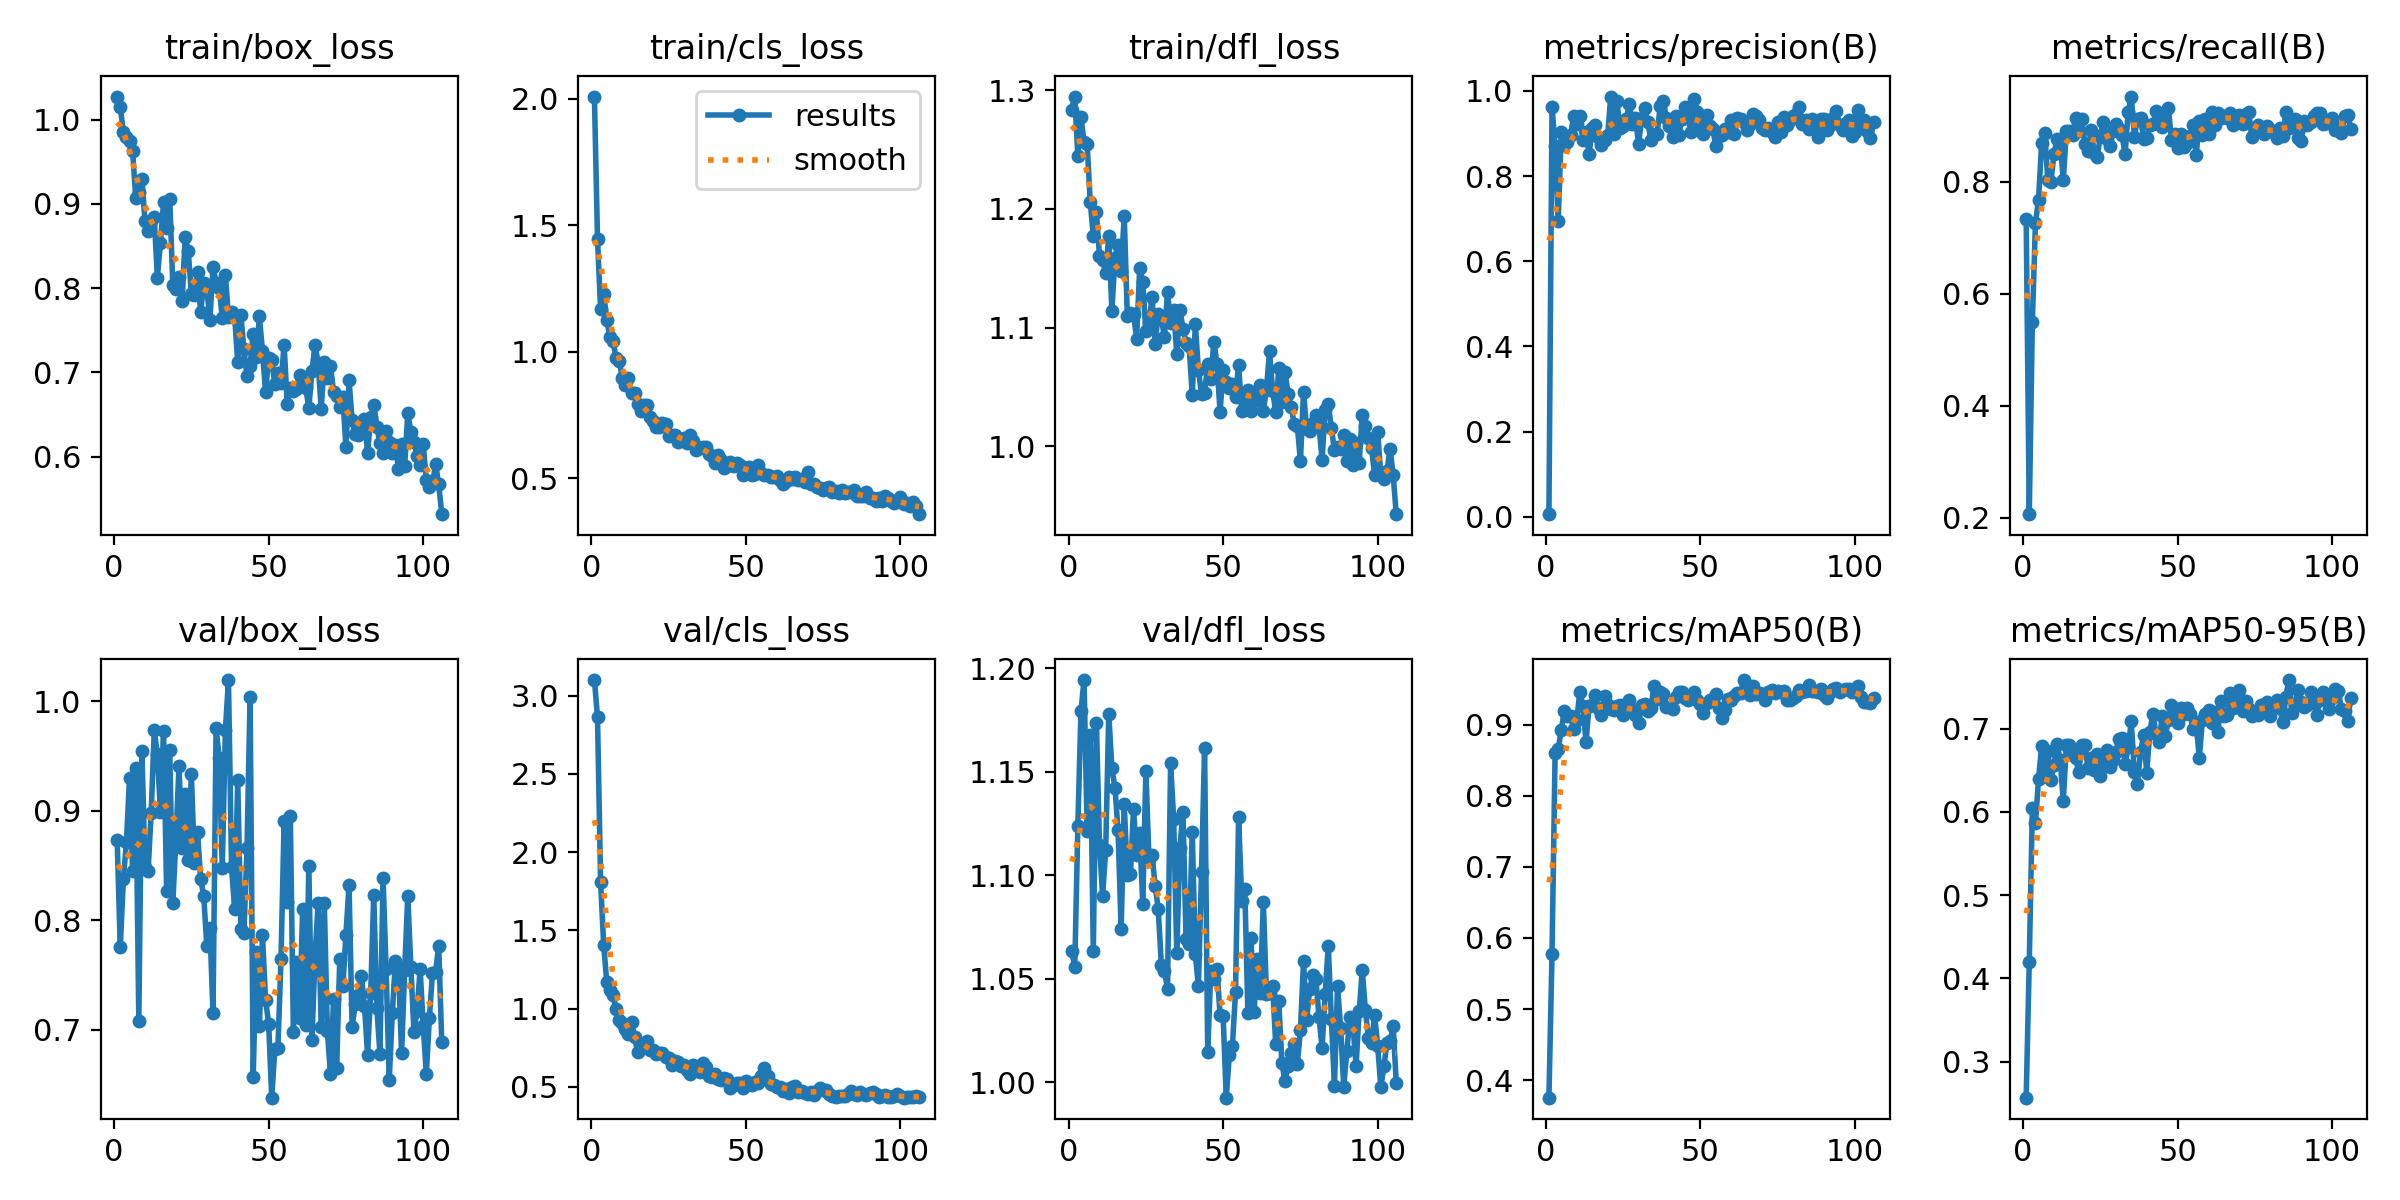

Source data for this figure (header and first rows):
epoch, time, train/box_loss, train/cls_loss, train/dfl_loss, metrics/precision(B), metrics/recall(B), metrics/mAP50(B), metrics/mAP50-95(B), val/box_loss, val/cls_loss, val/dfl_loss, lr/pg0, lr/pg1, lr/pg2
1, 51.22, 1.027, 2.009, 1.284, 0.00606, 0.7344, 0.3752, 0.2568, 0.8737, 3.099, 1.063, 0.00031, 0.00031, 0.06931
2, 100.7, 1.015, 1.445, 1.295, 0.9631, 0.2063, 0.5781, 0.4196, 0.7753, 2.861, 1.056, 0.0006299, 0.0006299, 0.03763
3, 149.3, 0.9854, 1.167, 1.245, 0.8704, 0.5504, 0.8606, 0.6041, 0.8373, 1.807, 1.124, 0.0009494, 0.0009494, 0.005949
4, 209.3, 0.9795, 1.228, 1.277, 0.6941, 0.7268, 0.8655, 0.5863, 0.8716, 1.407, 1.18, 0.0009985, 0.0009985, 0.0009985
5, 270.6, 0.9751, 1.127, 1.257, 0.9036, 0.768, 0.8935, 0.6394, 0.9302, 1.168, 1.194, 0.0009973, 0.0009973, 0.0009973
6, 323.6, 0.9625, 1.059, 1.255, 0.8723, 0.8693, 0.9196, 0.679, 0.8448, 1.12, 1.121, 0.0009958, 0.0009958, 0.0009958
7, 381.3, 0.9074, 1.044, 1.206, 0.8793, 0.8873, 0.9127, 0.6425, 0.9388, 1.087, 1.168, 0.0009939, 0.0009939, 0.0009939
8, 442.8, 0.9144, 0.9745, 1.177, 0.8963, 0.8037, 0.9125, 0.6724, 0.7085, 0.9976, 1.063, 0.0009917, 0.0009917, 0.0009917
9, 496.6, 0.9297, 0.9648, 1.197, 0.9403, 0.7997, 0.8947, 0.6381, 0.9547, 0.9288, 1.174, 0.0009892, 0.0009892, 0.0009892
10, 545.8, 0.8797, 0.8984, 1.16, 0.9225, 0.8503, 0.907, 0.6558, 0.8489, 0.9073, 1.115, 0.0009863, 0.0009863, 0.0009863
11, 592.5, 0.868, 0.8695, 1.157, 0.9421, 0.8771, 0.9466, 0.6814, 0.8447, 0.8667, 1.09, 0.0009831, 0.0009831, 0.0009831
12, 639.9, 0.8802, 0.8971, 1.146, 0.8849, 0.8717, 0.9259, 0.6623, 0.8982, 0.8351, 1.112, 0.0009796, 0.0009796, 0.0009796
13, 686.8, 0.884, 0.8353, 1.177, 0.904, 0.8036, 0.8761, 0.6128, 0.9733, 0.9169, 1.178, 0.0009758, 0.0009758, 0.0009758
14, 732.9, 0.8126, 0.8381, 1.114, 0.8512, 0.891, 0.927, 0.6801, 0.952, 0.8199, 1.152, 0.0009716, 0.0009716, 0.0009716
15, 778.8, 0.8537, 0.7919, 1.159, 0.914, 0.8916, 0.9276, 0.6807, 0.8992, 0.7208, 1.142, 0.0009671, 0.0009671, 0.0009671
16, 825.6, 0.9017, 0.766, 1.17, 0.9205, 0.8847, 0.9415, 0.6704, 0.9732, 0.7471, 1.122, 0.0009623, 0.0009623, 0.0009623
17, 872.4, 0.8717, 0.7914, 1.147, 0.8919, 0.9149, 0.9233, 0.6643, 0.8268, 0.7543, 1.074, 0.0009572, 0.0009572, 0.0009572
18, 919, 0.9058, 0.79, 1.194, 0.8729, 0.8906, 0.9133, 0.6473, 0.9553, 0.7911, 1.135, 0.0009518, 0.0009518, 0.0009518
19, 965.8, 0.8035, 0.7419, 1.11, 0.8851, 0.9124, 0.9401, 0.6804, 0.8158, 0.7327, 1.1, 0.000946, 0.000946, 0.000946
20, 1013, 0.7992, 0.7273, 1.112, 0.8962, 0.868, 0.9287, 0.6804, 0.8742, 0.7324, 1.101, 0.00094, 0.00094, 0.00094
21, 1060, 0.8134, 0.7023, 1.112, 0.9867, 0.8548, 0.9219, 0.6522, 0.9409, 0.7092, 1.132, 0.0009337, 0.0009337, 0.0009337
22, 1107, 0.7847, 0.7019, 1.091, 0.898, 0.8928, 0.9204, 0.6641, 0.8661, 0.7165, 1.11, 0.0009271, 0.0009271, 0.0009271
23, 1154, 0.8609, 0.7174, 1.15, 0.9752, 0.8526, 0.9272, 0.6507, 0.915, 0.7161, 1.12, 0.0009201, 0.0009201, 0.0009201
24, 1203, 0.8437, 0.7145, 1.138, 0.9131, 0.8452, 0.9286, 0.6694, 0.855, 0.6929, 1.086, 0.0009129, 0.0009129, 0.0009129
25, 1255, 0.7928, 0.6668, 1.097, 0.9177, 0.8827, 0.9134, 0.643, 0.9335, 0.6876, 1.15, 0.0009055, 0.0009055, 0.0009055
26, 1306, 0.7914, 0.6729, 1.103, 0.9335, 0.9068, 0.9301, 0.6587, 0.8519, 0.6424, 1.108, 0.0008977, 0.0008977, 0.0008977
27, 1357, 0.8192, 0.6711, 1.126, 0.9694, 0.8763, 0.9346, 0.6745, 0.8802, 0.6682, 1.11, 0.0008897, 0.0008897, 0.0008897
28, 1409, 0.7713, 0.6419, 1.086, 0.9222, 0.8645, 0.9211, 0.6539, 0.8376, 0.658, 1.095, 0.0008814, 0.0008814, 0.0008814
29, 1461, 0.8065, 0.6536, 1.112, 0.9367, 0.8904, 0.9143, 0.6624, 0.8225, 0.6356, 1.084, 0.0008729, 0.0008729, 0.0008729
30, 1511, 0.7998, 0.66, 1.108, 0.8744, 0.9044, 0.9025, 0.6721, 0.7765, 0.6375, 1.057, 0.0008641, 0.0008641, 0.0008641
31, 1556, 0.7623, 0.6379, 1.092, 0.9367, 0.8943, 0.9282, 0.6876, 0.7931, 0.6077, 1.054, 0.000855, 0.000855, 0.000855
32, 1599, 0.8256, 0.6717, 1.13, 0.9591, 0.8842, 0.9297, 0.6887, 0.7156, 0.5793, 1.045, 0.0008457, 0.0008457, 0.0008457
33, 1642, 0.8063, 0.6461, 1.104, 0.9264, 0.8496, 0.9197, 0.6576, 0.9759, 0.6372, 1.154, 0.0008362, 0.0008362, 0.0008362
34, 1684, 0.8007, 0.6139, 1.115, 0.8837, 0.9251, 0.9238, 0.6777, 0.9483, 0.6091, 1.127, 0.0008265, 0.0008265, 0.0008265
35, 1726, 0.7647, 0.6197, 1.078, 0.8978, 0.9526, 0.9554, 0.7085, 0.8474, 0.594, 1.062, 0.0008165, 0.0008165, 0.0008165
36, 1770, 0.8159, 0.6258, 1.115, 0.8976, 0.881, 0.936, 0.6475, 0.9735, 0.6503, 1.113, 0.0008063, 0.0008063, 0.0008063
37, 1814, 0.7659, 0.6224, 1.099, 0.9644, 0.9127, 0.9463, 0.6339, 1.019, 0.6238, 1.131, 0.000796, 0.000796, 0.000796
38, 1855, 0.7716, 0.5965, 1.087, 0.9752, 0.9141, 0.944, 0.6716, 0.8486, 0.571, 1.069, 0.0007854, 0.0007854, 0.0007854
39, 1896, 0.7665, 0.5892, 1.084, 0.9373, 0.8766, 0.925, 0.6923, 0.8103, 0.5648, 1.067, 0.0007746, 0.0007746, 0.0007746
40, 1940, 0.7121, 0.5626, 1.043, 0.9167, 0.878, 0.9258, 0.6472, 0.9284, 0.5849, 1.121, 0.0007636, 0.0007636, 0.0007636
41, 1984, 0.7683, 0.5921, 1.103, 0.8913, 0.902, 0.922, 0.6959, 0.7922, 0.5492, 1.062, 0.0007525, 0.0007525, 0.0007525
42, 2030, 0.7275, 0.5706, 1.064, 0.9412, 0.9032, 0.9389, 0.7177, 0.7881, 0.542, 1.046, 0.0007412, 0.0007412, 0.0007412
43, 2076, 0.6958, 0.5414, 1.044, 0.8965, 0.9267, 0.9465, 0.6936, 0.8665, 0.5568, 1.102, 0.0007297, 0.0007297, 0.0007297
44, 2121, 0.708, 0.5485, 1.045, 0.933, 0.9138, 0.9462, 0.684, 1.004, 0.5495, 1.162, 0.0007181, 0.0007181, 0.0007181
45, 2167, 0.7461, 0.5654, 1.069, 0.9615, 0.8975, 0.938, 0.7154, 0.6568, 0.4941, 1.014, 0.0007063, 0.0007063, 0.0007063
46, 2211, 0.7188, 0.5476, 1.056, 0.9351, 0.9024, 0.9348, 0.6915, 0.7712, 0.514, 1.054, 0.0006944, 0.0006944, 0.0006944
47, 2255, 0.7665, 0.5592, 1.088, 0.903, 0.9315, 0.9395, 0.7101, 0.7033, 0.5262, 1.05, 0.0006824, 0.0006824, 0.0006824
48, 2300, 0.7251, 0.554, 1.069, 0.982, 0.8754, 0.9465, 0.728, 0.7863, 0.5233, 1.055, 0.0006702, 0.0006702, 0.0006702
49, 2344, 0.6767, 0.5121, 1.029, 0.9513, 0.8857, 0.9351, 0.7205, 0.7276, 0.4907, 1.033, 0.000658, 0.000658, 0.000658
50, 2388, 0.717, 0.5364, 1.064, 0.917, 0.8607, 0.9293, 0.7064, 0.7058, 0.5345, 1.032, 0.0006456, 0.0006456, 0.0006456
51, 2435, 0.7143, 0.5459, 1.054, 0.8989, 0.8849, 0.9168, 0.7243, 0.6382, 0.5202, 0.9925, 0.0006331, 0.0006331, 0.0006331
52, 2480, 0.6858, 0.5135, 1.049, 0.9438, 0.8629, 0.9313, 0.7173, 0.6825, 0.5121, 1.013, 0.0006206, 0.0006206, 0.0006206
53, 2525, 0.699, 0.5161, 1.053, 0.9164, 0.8699, 0.9357, 0.7247, 0.6838, 0.5342, 1.018, 0.0006079, 0.0006079, 0.0006079
54, 2570, 0.6874, 0.5529, 1.041, 0.9102, 0.8813, 0.9365, 0.717, 0.7651, 0.5249, 1.044, 0.0005952, 0.0005952, 0.0005952
55, 2613, 0.733, 0.5215, 1.069, 0.8705, 0.9021, 0.9437, 0.6992, 0.8903, 0.5698, 1.128, 0.0005824, 0.0005824, 0.0005824
56, 2657, 0.6627, 0.5143, 1.03, 0.8938, 0.8485, 0.924, 0.7064, 0.8165, 0.6193, 1.088, 0.0005696, 0.0005696, 0.0005696
57, 2702, 0.6816, 0.513, 1.038, 0.8967, 0.9092, 0.9102, 0.6643, 0.8956, 0.5665, 1.094, 0.0005567, 0.0005567, 0.0005567
58, 2746, 0.6784, 0.5046, 1.048, 0.9115, 0.8844, 0.9204, 0.7102, 0.6986, 0.5174, 1.033, 0.0005438, 0.0005438, 0.0005438
59, 2792, 0.6806, 0.5064, 1.029, 0.9036, 0.9117, 0.9366, 0.7179, 0.7624, 0.5109, 1.07, 0.0005309, 0.0005309, 0.0005309
60, 2837, 0.6965, 0.5087, 1.038, 0.9326, 0.8854, 0.9353, 0.7218, 0.7108, 0.4962, 1.034, 0.000518, 0.000518, 0.000518
... 46 more rows
